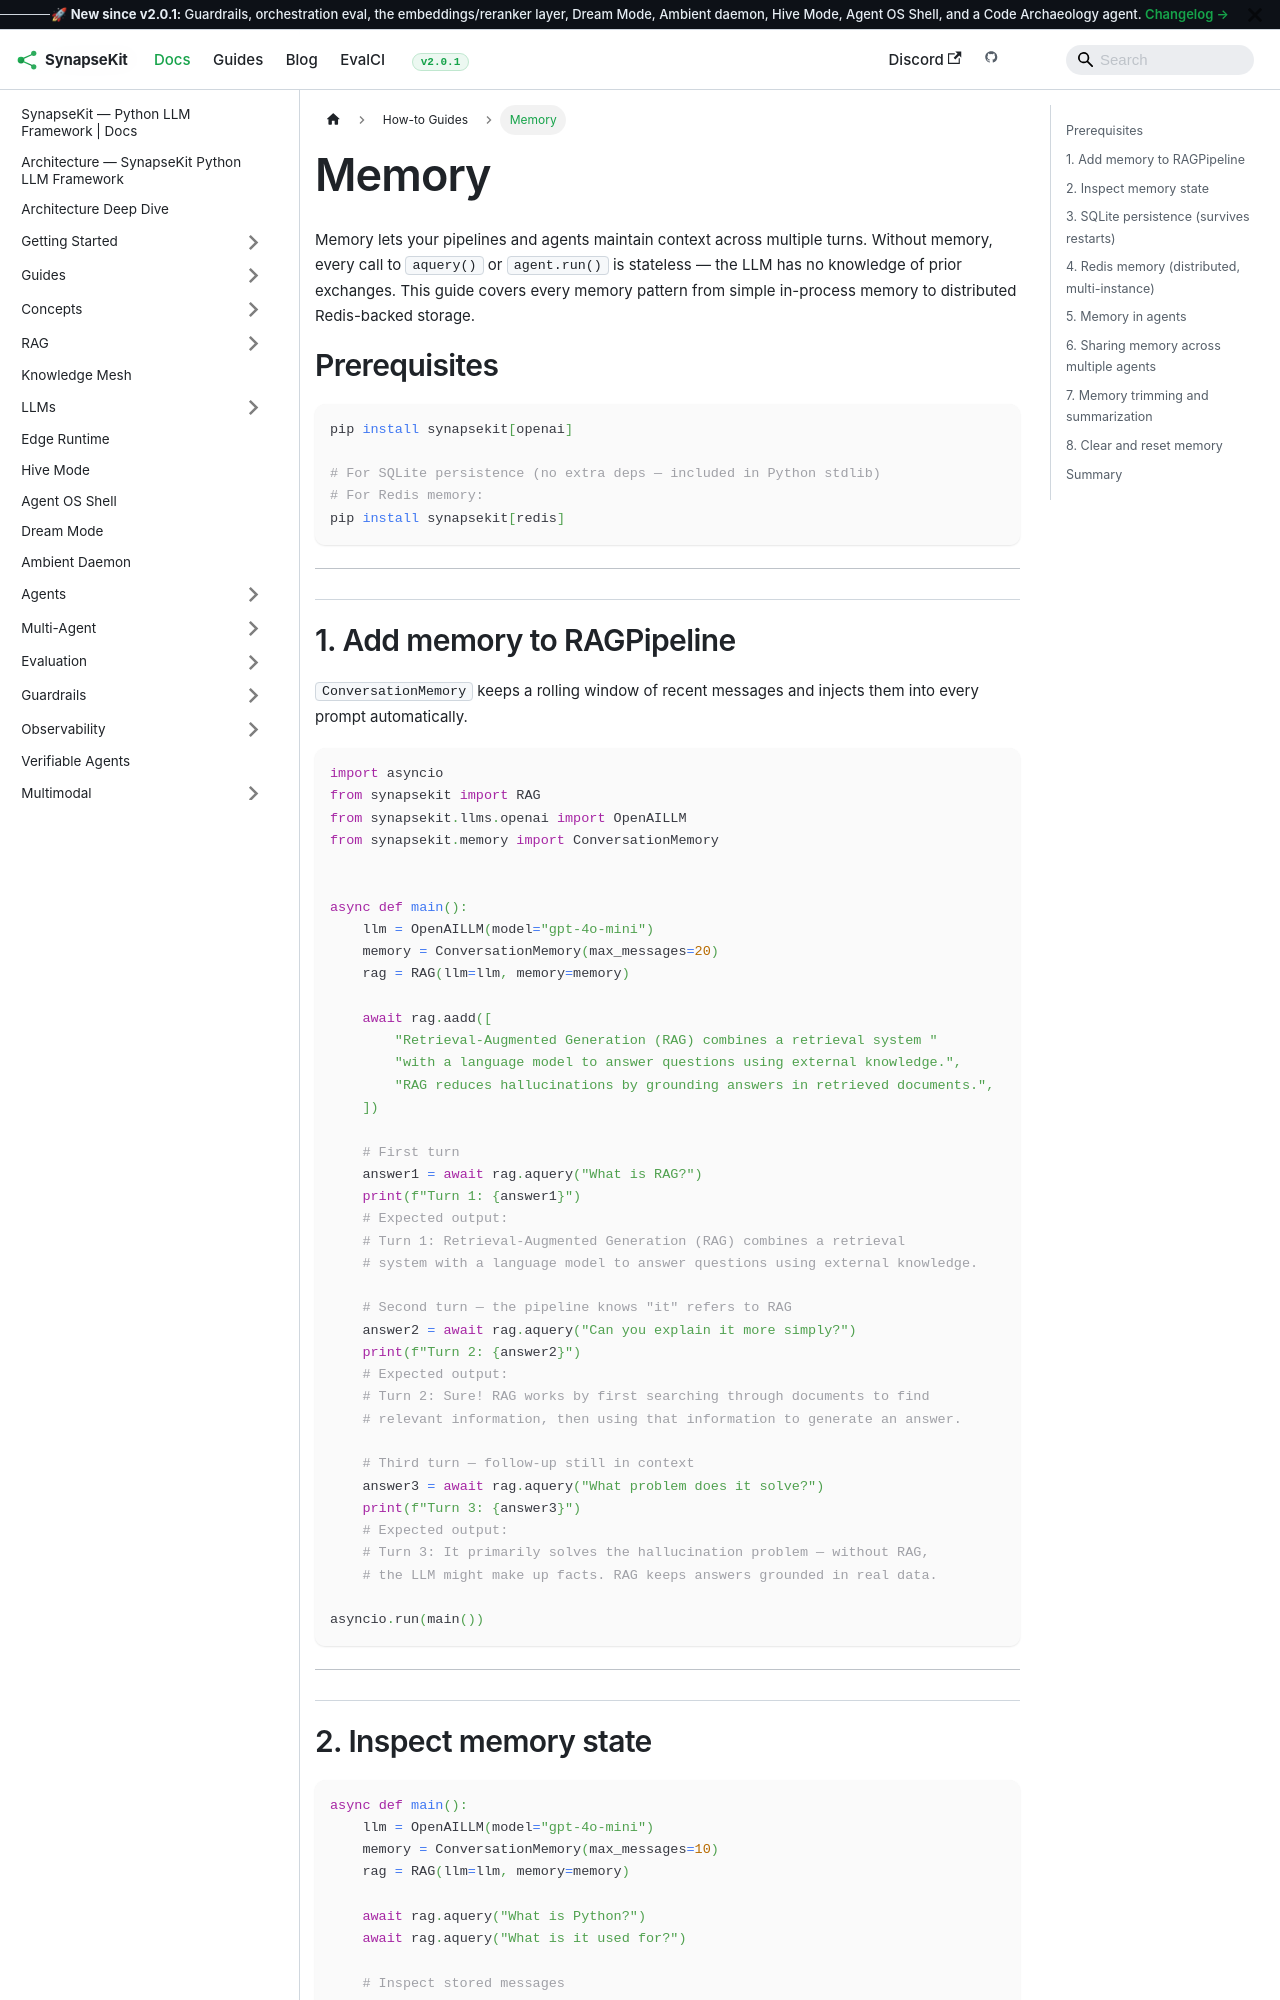

repository: SynapseKit/synapsekit-docs · page: docs/how-to/memory/index.html · generator: docusaurus

---
sidebar_position: 6
---

# Memory

Memory lets your pipelines and agents maintain context across multiple turns. Without memory, every call to `aquery()` or `agent.run()` is stateless — the LLM has no knowledge of prior exchanges. This guide covers every memory pattern from simple in-process memory to distributed Redis-backed storage.

## Prerequisites

```bash
pip install synapsekit[openai]

# For SQLite persistence (no extra deps — included in Python stdlib)
# For Redis memory:
pip install synapsekit[redis]
```

---

## 1. Add memory to RAGPipeline

`ConversationMemory` keeps a rolling window of recent messages and injects them into every prompt automatically.

```python
import asyncio
from synapsekit import RAG
from synapsekit.llms.openai import OpenAILLM
from synapsekit.memory import ConversationMemory


async def main():
    llm = OpenAILLM(model="gpt-4o-mini")
    memory = ConversationMemory(max_messages=20)
    rag = RAG(llm=llm, memory=memory)

    await rag.aadd([
        "Retrieval-Augmented Generation (RAG) combines a retrieval system "
        "with a language model to answer questions using external knowledge.",
        "RAG reduces hallucinations by grounding answers in retrieved documents.",
    ])

    # First turn
    answer1 = await rag.aquery("What is RAG?")
    print(f"Turn 1: {answer1}")
    # Expected output:
    # Turn 1: Retrieval-Augmented Generation (RAG) combines a retrieval
    # system with a language model to answer questions using external knowledge.

    # Second turn — the pipeline knows "it" refers to RAG
    answer2 = await rag.aquery("Can you explain it more simply?")
    print(f"Turn 2: {answer2}")
    # Expected output:
    # Turn 2: Sure! RAG works by first searching through documents to find
    # relevant information, then using that information to generate an answer.

    # Third turn — follow-up still in context
    answer3 = await rag.aquery("What problem does it solve?")
    print(f"Turn 3: {answer3}")
    # Expected output:
    # Turn 3: It primarily solves the hallucination problem — without RAG,
    # the LLM might make up facts. RAG keeps answers grounded in real data.

asyncio.run(main())
```

---
